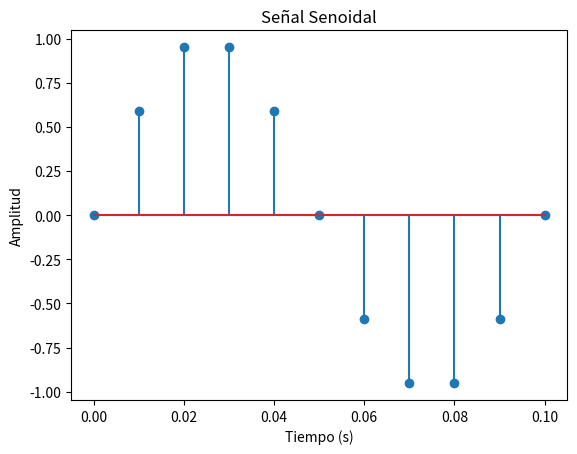

Recreate this plot in Python.
import numpy as np
import matplotlib.pyplot as plt 

f = 10
fs = 1000
t = np.linspace(0, 0.1, 11)
y = np.sin(2 * np.pi * f * t)

plt.stem(t, y)
plt.xlabel('Tiempo (s)')
plt.ylabel('Amplitud')
plt.title('Señal Senoidal')
plt.show()
